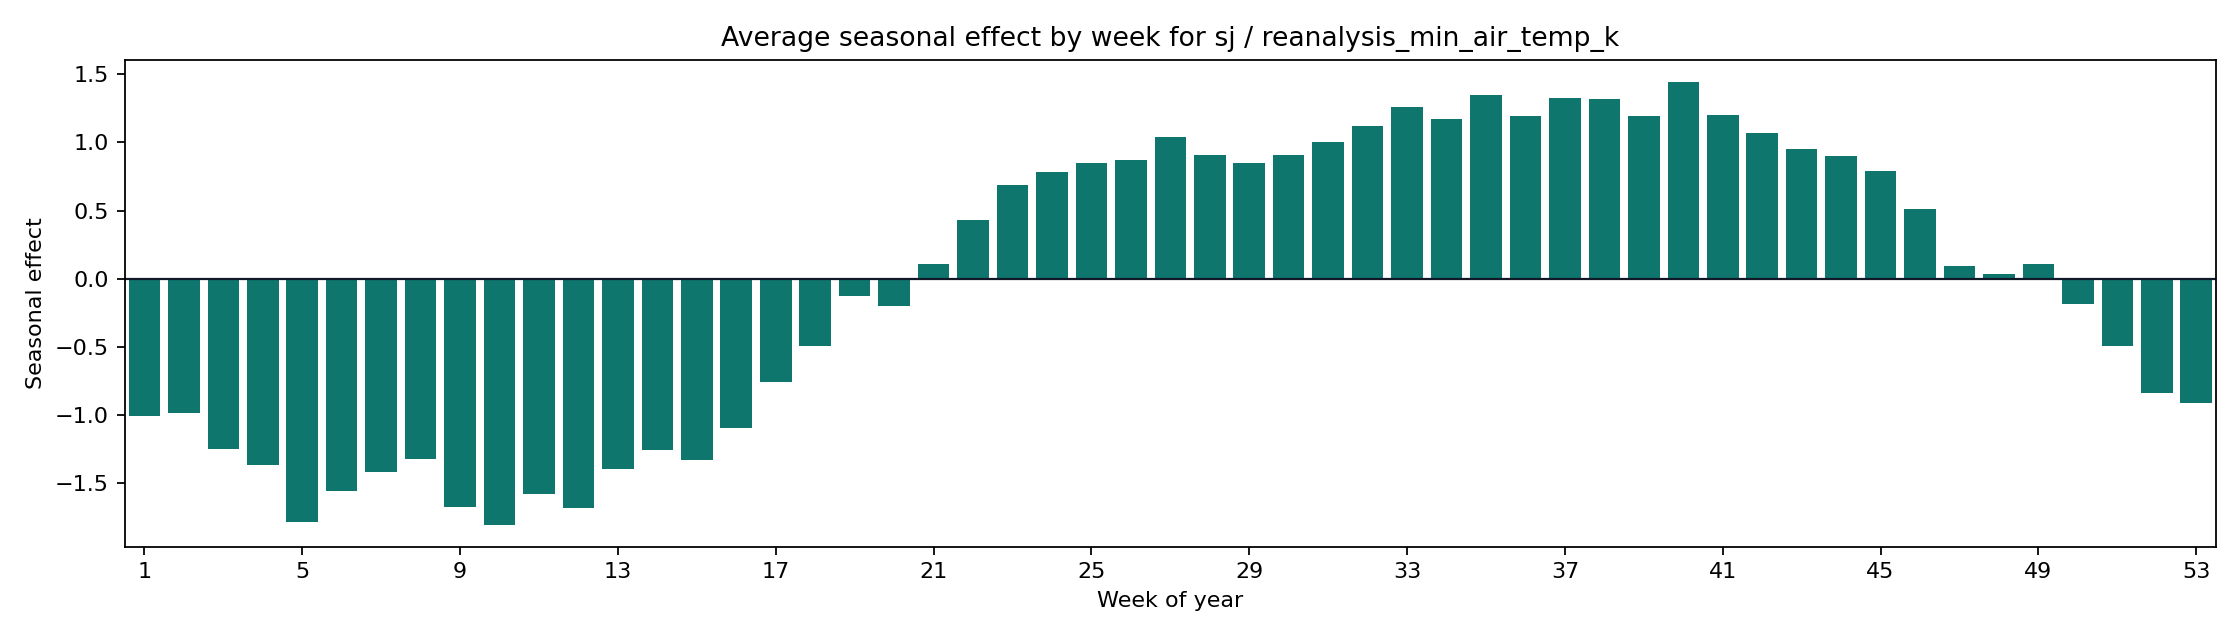

The data file committed next to this chart (first rows):
weekofyear, seasonal_mean, seasonal_abs_mean
1, -1.007, 1.007
2, -0.9837, 0.9837
3, -1.25, 1.25
4, -1.368, 1.368
5, -1.783, 1.783
6, -1.555, 1.555
7, -1.417, 1.417
8, -1.317, 1.317
9, -1.676, 1.676
10, -1.802, 1.802
11, -1.576, 1.576
12, -1.682, 1.682
13, -1.396, 1.396
14, -1.256, 1.256
15, -1.329, 1.329
16, -1.092, 1.092
17, -0.759, 0.759
18, -0.4921, 0.4921
19, -0.126, 0.126
20, -0.1986, 0.1986
21, 0.1078, 0.1078
22, 0.4328, 0.4328
23, 0.6868, 0.6868
24, 0.7858, 0.7858
25, 0.8466, 0.8466
26, 0.8703, 0.8703
27, 1.038, 1.038
28, 0.9065, 0.9065
29, 0.8459, 0.8459
30, 0.9104, 0.9104
31, 1.003, 1.003
32, 1.119, 1.119
33, 1.262, 1.262
34, 1.175, 1.175
35, 1.344, 1.344
36, 1.191, 1.191
37, 1.322, 1.322
38, 1.318, 1.318
39, 1.192, 1.192
40, 1.444, 1.444
41, 1.204, 1.204
42, 1.068, 1.068
43, 0.9521, 0.9521
44, 0.9017, 0.9017
45, 0.7893, 0.7893
46, 0.5091, 0.5091
47, 0.09423, 0.09423
48, 0.03822, 0.03822
49, 0.1078, 0.1078
50, -0.1843, 0.1843
51, -0.4948, 0.4948
52, -0.8352, 0.8352
53, -0.9068, 0.9068
